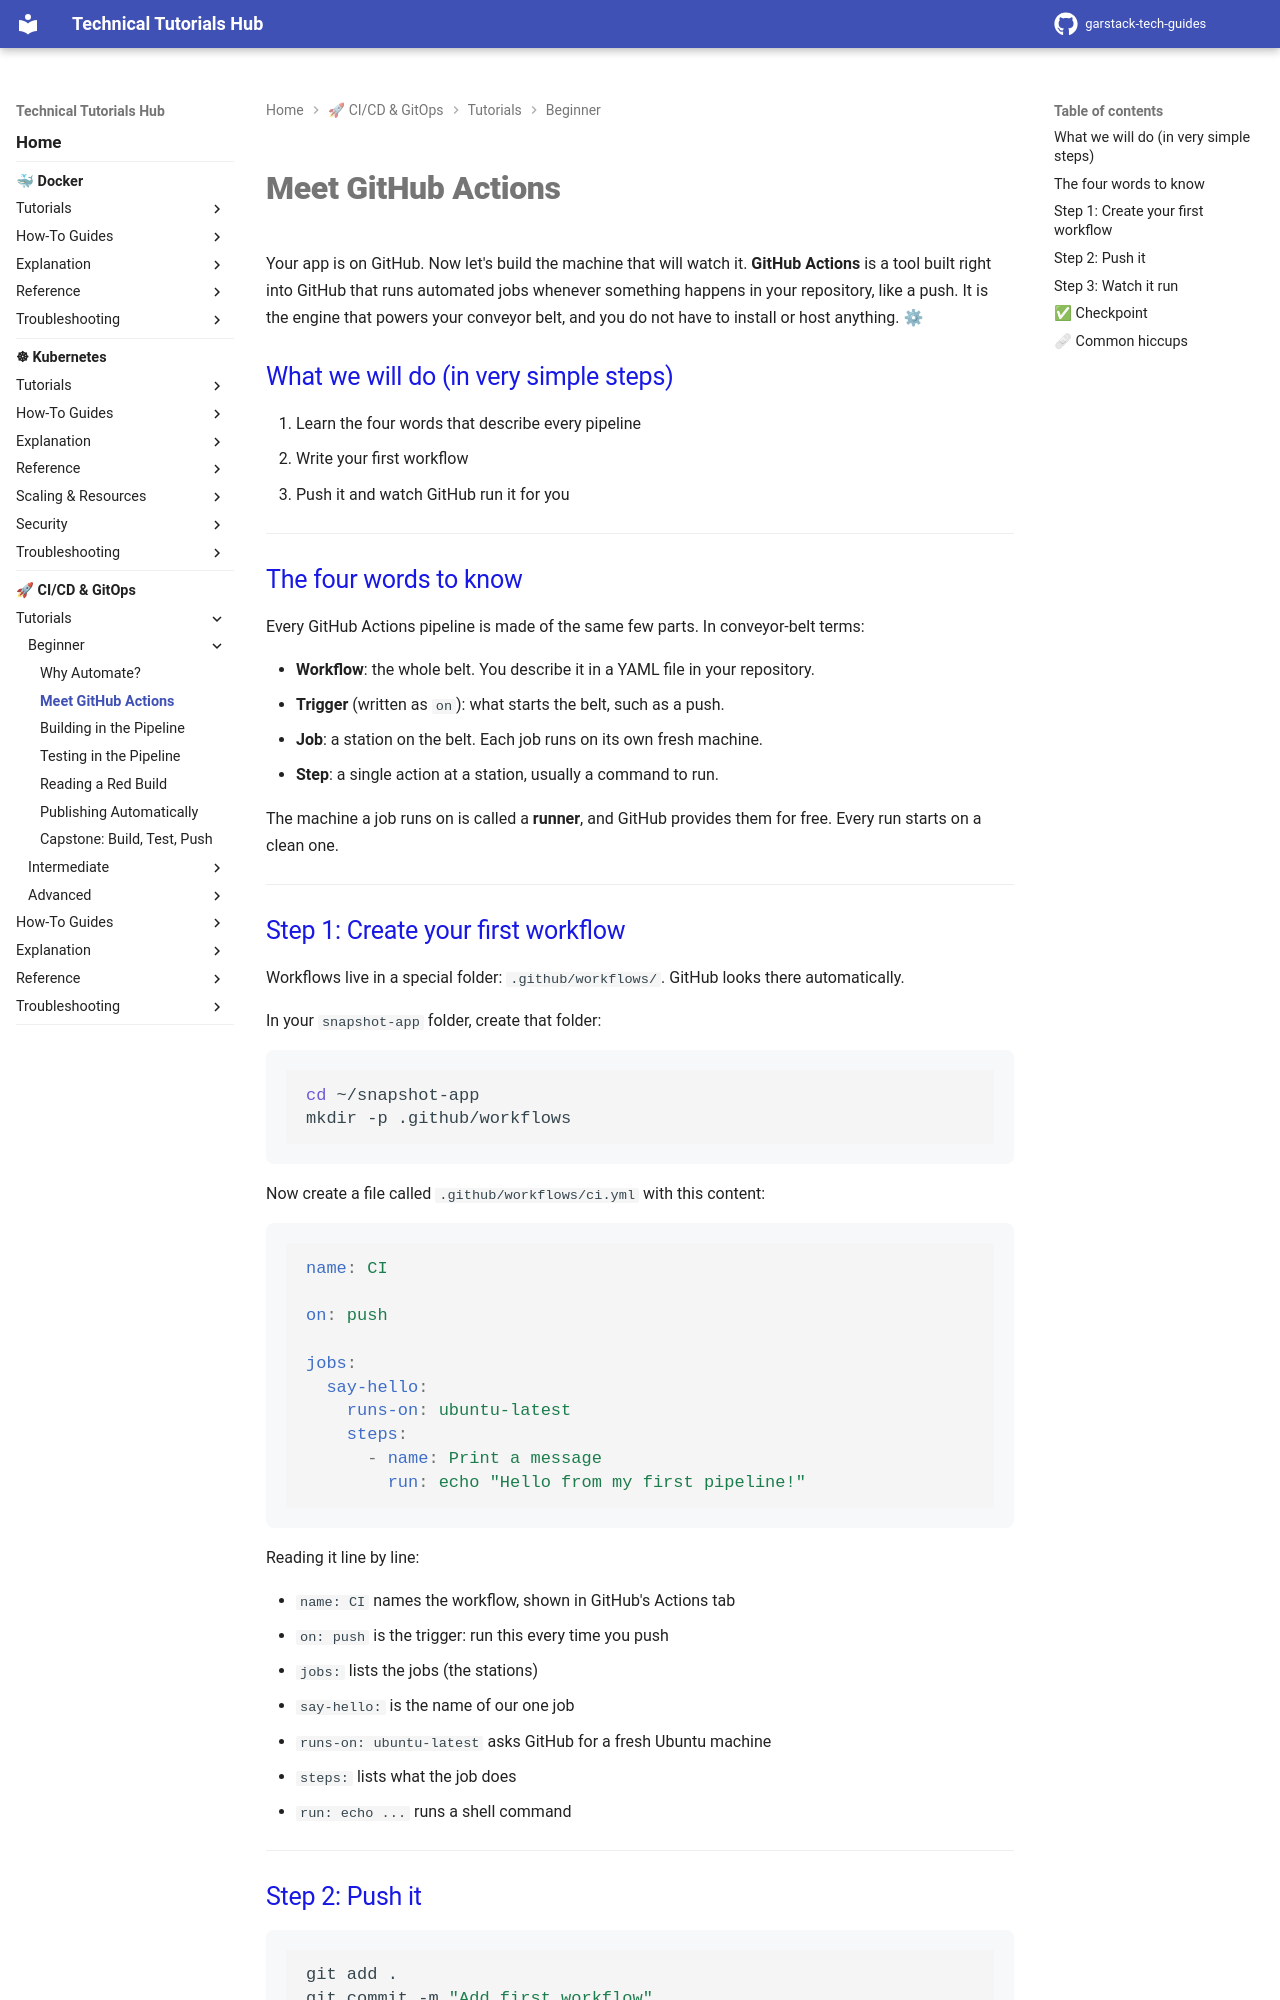

repository: garstack1/gstack-tech-guides · page: cicd/tutorials/beginner/github-actions-intro/index.html · generator: mkdocs

# Meet GitHub Actions

Your app is on GitHub. Now let's build the machine that will watch it. **GitHub Actions** is a tool built right into GitHub that runs automated jobs whenever something happens in your repository, like a push. It is the engine that powers your conveyor belt, and you do not have to install or host anything. ⚙

## What we will do (in very simple steps)

1. Learn the four words that describe every pipeline
2. Write your first workflow
3. Push it and watch GitHub run it for you

---

## The four words to know

Every GitHub Actions pipeline is made of the same few parts. In conveyor-belt terms:

- **Workflow**: the whole belt. You describe it in a YAML file in your repository.
- **Trigger** (written as `on`): what starts the belt, such as a push.
- **Job**: a station on the belt. Each job runs on its own fresh machine.
- **Step**: a single action at a station, usually a command to run.

The machine a job runs on is called a **runner**, and GitHub provides them for free. Every run starts on a clean one.

---

## Step 1: Create your first workflow

Workflows live in a special folder: `.github/workflows/`. GitHub looks there automatically.

In your `snapshot-app` folder, create that folder:

```bash
cd ~/snapshot-app
mkdir -p .github/workflows
```

Now create a file called `.github/workflows/ci.yml` with this content:

```yaml
name: CI

on: push

jobs:
  say-hello:
    runs-on: ubuntu-latest
    steps:
      - name: Print a message
        run: echo "Hello from my first pipeline!"
```

Reading it line by line:

- `name: CI` names the workflow, shown in GitHub's Actions tab
- `on: push` is the trigger: run this every time you push
- `jobs:` lists the jobs (the stations)
- `say-hello:` is the name of our one job
- `runs-on: ubuntu-latest` asks GitHub for a fresh Ubuntu machine
- `steps:` lists what the job does
- `run: echo ...` runs a shell command

---

## Step 2: Push it

```bash
git add .
git commit -m "Add first workflow"
git push
```

---
